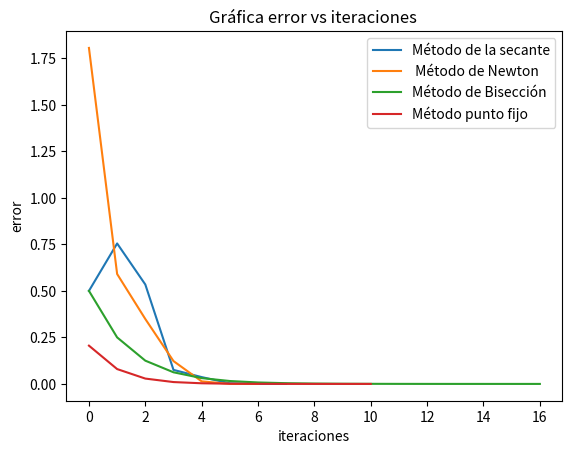

Write Python code to recreate this figure.
# -*- coding: utf-8 -*-
"""Untitled17.ipynb

Automatically generated by Colaboratory.

Original file is located at
    https://colab.research.google.com/<link-removed>
"""

from math import *
import numpy as np
import matplotlib . pyplot as plt
def funcion1(x):
    return np.exp(x) + 2**(-x)+ 2*cos(x)-6
def d1(x):
    return np.exp(x) - (np.log(2)/( 2**(x))) -2*sin(x)
def funcion2(x):
  return np.log( - 2**(-x) -  2*cos(x)+ 6)

# Ingreso datos de entrada para los diferentes métodos a trabajar
a = 1
b = 2
l2=[]
l1=[]
l3=[]
l4=[]
# guarda valores iniciales para bisección
a0 = a
b0 = b

# guarda valores iniciales para Newton
pi=1.1
# guarda valores iniciales para secante
p0=1
p1=1.5
#guarda valores iniciales del error y del número de iteraciones
tol = 0.00001  #float(input("Ingrese el valor de la tolerancia: "))
nmax = 30 #float(input("Ingrese el número máximo de iteraciones: "))
error = 100
e=100
er=100
niter = 1
#Método bisección
m = a + (b - a)/2
fa = funcion1(a)
fb = funcion1(b)
fm = funcion1(m)
while er > tol and niter < nmax:
    m = a + (b - a) / 2
    if np.sign(fa) == np.sign(fm):
        a = m
        fa = funcion1(a)
    else:
        b = m
        fb = funcion1(b)
    
    m = a + (b - a)/2
    fm = funcion1(m)
    er= abs(b - a)
    l3.append(er)
    niter += 1
# Método punto fijo 
it=0
err=100
o=(a0+b0)/2

while err > tol and it <= nmax:
 
  r=funcion2(o)

  err=abs(o-r) 

  l4.append(err)
  o=r
  it += 1


# Método de  Newton

#Evaluacion de la función en los puntos a, b y m

i=1
print("# iter  \t\t P  \t\t error")
print("{0} \t\t {1:6.4f}  \t {2:6.4f}".format(i, pi, error ))

# ciclo iterativo
while error > tol and i <= nmax:
    fa=funcion1(pi)  
    da=d1(pi)
    p = pi - (fa/da)
    error = abs(p - pi)

    pi=p
    l2.append(error)
    i += 1
    print("{0} \t\t {1:6.6f} \t {2:6.6f}".format(i, p,error ))

print("La raíz de la función dada en el intervalo [{0:6.4f},{1:6.4f}] es {2:6.7f}".format(a,b,p))
#Metodo de la secante 
while e > tol and i <= nmax:
   
    fa=funcion1(p0)  
    fb=funcion1(p1)
    pe= p1 - (fb*(p1-p0))/(fb-fa)
    
    e= abs(p1 - p0)
    p0=p1
    p1=pe
    
    i += 1
    l1.append(e)



plt.plot(l1, label="Método de la secante")
plt.plot(l2, label =" Método de Newton")
plt.plot(l3, label ="Método de Bisección ")
plt.plot(l4, label="Método punto fijo")
plt.xlabel("iteraciones")
plt.ylabel("error")
plt.title("Gráfica error vs iteraciones ")
plt.legend()
plt.show()

